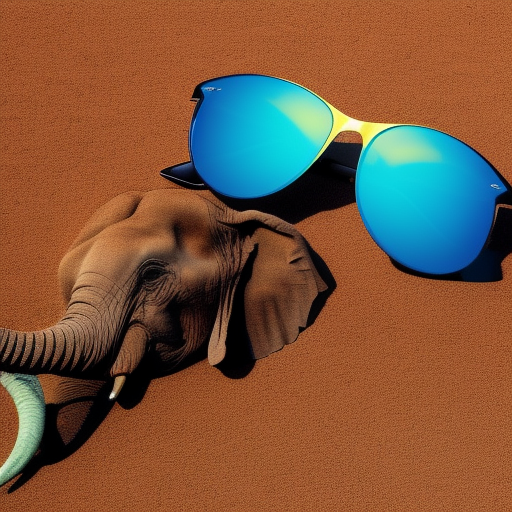
Generation parameters embedded in this image by AUTOMATIC1111 Stable Diffusion web UI or a fork of it (Forge, ...) (PNG 'parameters' text chunk):
A photo of a elephant wearing sunglasses and lying on a sunbed
Steps: 20, Sampler: Euler a, CFG scale: 7, Seed: 2596678873, Size: 512x512, Model hash: 4c86efd062, Model: model